Dataset: dataset (GitHub, ricardotran92/Brain-Tumor-MRI_Median-Mean-Hybrid_Filter_old). Classes: glioma, meningioma, no tumor, pituitary tumor.

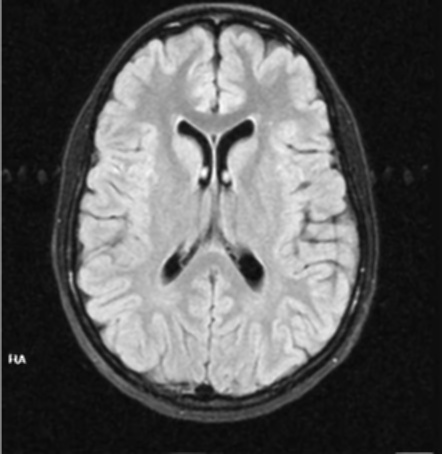
Label: no tumor

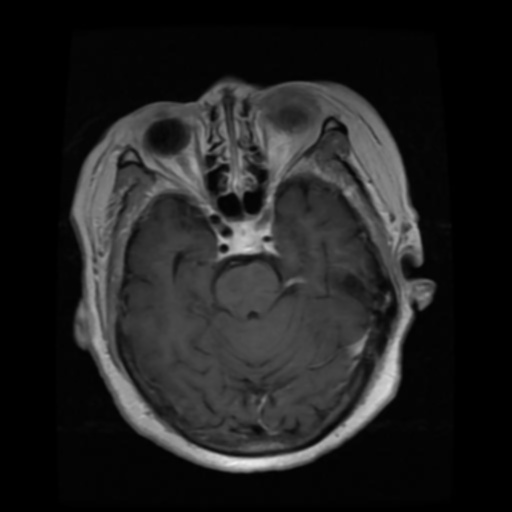
Label: pituitary tumor

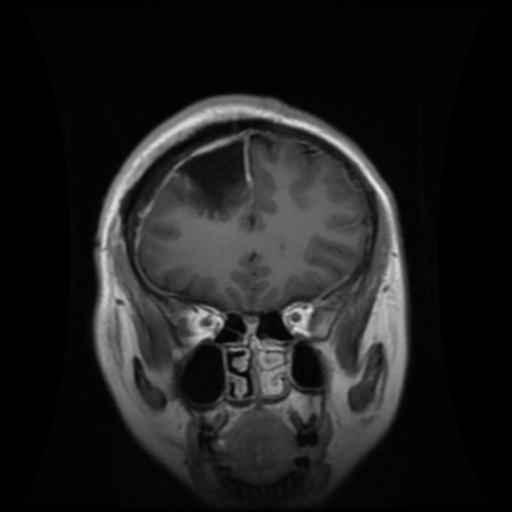
Label: glioma

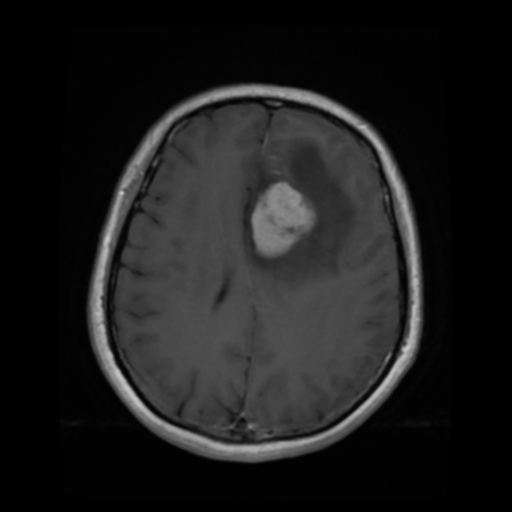
Label: meningioma

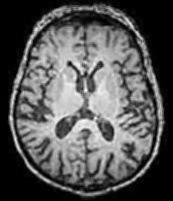
Label: no tumor

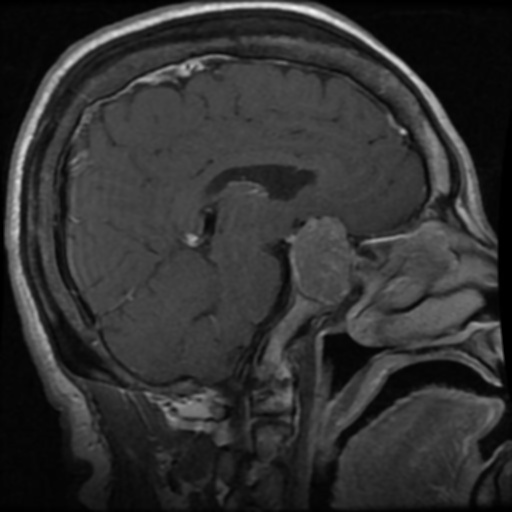
Label: pituitary tumor
